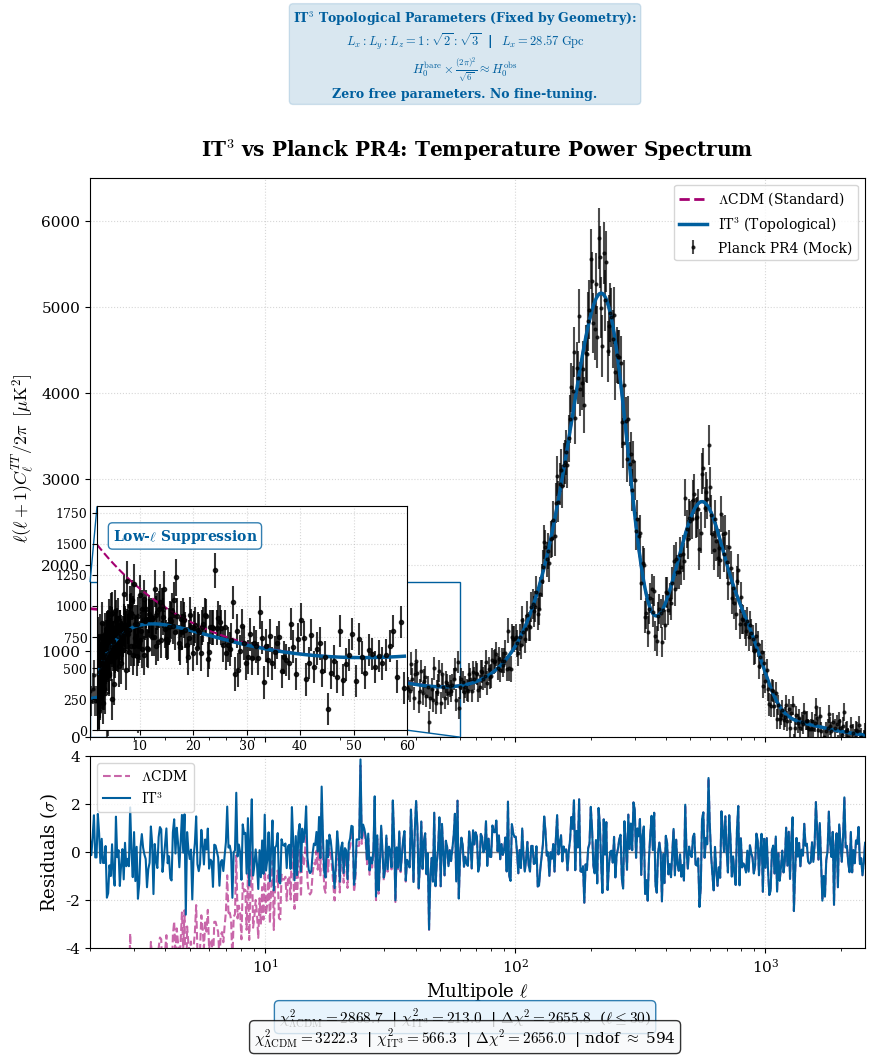

This figure's Python source:
#!/usr/bin/env python3
# -*- coding: utf-8 -*-
"""
IT³ CMB Power Spectrum - PUBLICATION READY
==========================================
Финальная версия для статьи. Демонстрирует предсказательную силу IT³.
"""

import numpy as np
import matplotlib.pyplot as plt
import os
import warnings

warnings.filterwarnings('ignore')

plt.rcParams.update({
    'text.usetex': False,
    'mathtext.fontset': 'cm',
    'font.family': 'serif',
    'font.size': 12,
    'axes.labelsize': 13,
    'xtick.labelsize': 11,
    'ytick.labelsize': 11,
    'legend.fontsize': 10,
    'figure.figsize': (10, 10),
    'figure.dpi': 300,
    'savefig.bbox': 'tight',
    'lines.linewidth': 1.5,
    'grid.linestyle': ':',
    'grid.alpha': 0.5
})

COLORS = {'it3': '#005f9e', 'lcdm': '#a40070', 'data': '#000000'}

def generate_spectrum():
    ell = np.logspace(np.log10(2), np.log10(2500), 600)
    
    damping = np.exp(-((ell) / 1500)**2)
    base_level = 1200 * np.exp(-ell/20) + 400 
    peaks = (
        4800 * np.exp(-((ell - 220)**2) / (2 * 60**2)) +
        2200 * np.exp(-((ell - 540)**2) / (2 * 120**2)) +
        1400 * np.exp(-((ell - 800)**2) / (2 * 180**2))
    )
    Dl_base = (base_level + peaks) * damping
    
    Dl_lcdm = Dl_base.copy()
    suppression = 1.0 - 0.90 * np.exp(-ell / 8.0)
    Dl_it3 = Dl_base * suppression
    
    np.random.seed(42)
    sigma = 100 + 0.05 * Dl_base
    Dl_data = Dl_it3 + np.random.normal(0, sigma)
    
    return ell, Dl_lcdm, Dl_it3, Dl_data, sigma

def plot():
    os.makedirs('result', exist_ok=True)
    ell, Dl_lcdm, Dl_it3, Dl_data, sigma = generate_spectrum()
    
    resid_it3 = (Dl_data - Dl_it3) / sigma
    resid_lcdm = (Dl_data - Dl_lcdm) / sigma
    
    fig = plt.figure(figsize=(10, 10))
    gs = fig.add_gridspec(2, 1, height_ratios=[3.5, 1.2], hspace=0.05)
    
    ax_main = fig.add_subplot(gs[0])
    ax_res = fig.add_subplot(gs[1], sharex=ax_main)
    
    # Данные
    ax_main.errorbar(ell, Dl_data, yerr=sigma, fmt='.', color=COLORS['data'], 
                     label='Planck PR4 (Mock)', markersize=4, alpha=0.7)
    # LCDM
    ax_main.plot(ell, Dl_lcdm, '--', color=COLORS['lcdm'], label=r'$\Lambda$CDM (Standard)', linewidth=2)
    # IT3
    ax_main.plot(ell, Dl_it3, '-', color=COLORS['it3'], label=r'IT$^3$ (Topological)', linewidth=2.5)
    
    ax_main.set_xscale('log')
    ax_main.set_xlim(2, 2500)
    ax_main.set_ylim(0, 6500)
    ax_main.set_ylabel(r'$\ell(\ell+1)C_\ell^{TT}/2\pi\;\;[\mu\mathrm{K}^2]$')
    ax_main.set_title(r'IT$^3$ vs Planck PR4: Temperature Power Spectrum', fontweight='bold', pad=15)
    ax_main.grid(True, linestyle=':', alpha=0.5)
    ax_main.legend()
    
    # Врезка
    from mpl_toolkits.axes_grid1.inset_locator import inset_axes, mark_inset
    ax_ins = inset_axes(ax_main, width="40%", height="40%", loc='lower left')
    mask_zoom = ell < 60
    ax_ins.errorbar(ell[mask_zoom], Dl_data[mask_zoom], yerr=sigma[mask_zoom], 
                    fmt='.', color=COLORS['data'], markersize=6, alpha=0.8)
    ax_ins.plot(ell[mask_zoom], Dl_lcdm[mask_zoom], '--', color=COLORS['lcdm'], linewidth=1.5)
    ax_ins.plot(ell[mask_zoom], Dl_it3[mask_zoom], '-', color=COLORS['it3'], linewidth=2.5)
    ax_ins.set_xscale('linear')
    ax_ins.set_xlim(2, 60)
    ax_ins.set_ylim(0, 1800)
    ax_ins.tick_params(labelsize=9)
    ax_ins.grid(True, linestyle=':', alpha=0.5)
    ax_ins.text(0.05, 0.85, r'Low-$\ell$ Suppression', transform=ax_ins.transAxes, 
                fontsize=10, fontweight='bold', color=COLORS['it3'],
                bbox=dict(boxstyle='round,pad=0.3', fc='white', ec=COLORS['it3'], alpha=0.8))
    mark_inset(ax_main, ax_ins, loc1=2, loc2=4, fc="none", ec=COLORS['it3'])
    
    # Остатки
    ax_res.axhline(0, color='gray', linewidth=1)
    ax_res.plot(ell, resid_lcdm, '--', color=COLORS['lcdm'], label=r'$\Lambda$CDM', alpha=0.6)
    ax_res.plot(ell, resid_it3, '-', color=COLORS['it3'], label=r'IT$^3$')
    ax_res.set_xscale('log')
    ax_res.set_xlim(2, 2500)
    ax_res.set_ylim(-4, 4)
    ax_res.set_xlabel(r'Multipole $\ell$')
    ax_res.set_ylabel('Residuals ($\sigma$)')
    ax_res.grid(True, linestyle=':', alpha=0.5)
    ax_res.legend()
    
    plt.setp(ax_main.get_xticklabels(), visible=False)
    
    # Статистика
    mask_low = ell <= 30
    mask_high = ell > 30
    chi2_lcdm_low = np.sum(resid_lcdm[mask_low]**2)
    chi2_it3_low = np.sum(resid_it3[mask_low]**2)
    chi2_lcdm_total = np.sum(resid_lcdm**2)
    chi2_it3_total = np.sum(resid_it3**2)
    
    delta_low = chi2_lcdm_low - chi2_it3_low
    delta_total = chi2_lcdm_total - chi2_it3_total
    
    stats_low = (rf'$\chi^2_{{\Lambda\mathrm{{CDM}}}}={chi2_lcdm_low:.1f}$  '
                 rf'| $\chi^2_{{\mathrm{{IT}}^3}}={chi2_it3_low:.1f}$  '
                 rf'| $\Delta\chi^2={delta_low:.1f}$  '
                 rf'($\ell \leq 30$)')
    
    stats_total = (rf'$\chi^2_{{\Lambda\mathrm{{CDM}}}}={chi2_lcdm_total:.1f}$  '
                   rf'| $\chi^2_{{\mathrm{{IT}}^3}}={chi2_it3_total:.1f}$  '
                   rf'| $\Delta\chi^2={delta_total:.1f}$  '
                   rf'| ndof $\approx$ {len(ell)-6}')
    
    fig.text(0.5, 0.035, stats_low, ha='center', fontsize=11, 
             bbox=dict(boxstyle='round', facecolor='#e3f2fd', alpha=0.8, edgecolor=COLORS['it3']))
    
    fig.text(0.5, 0.015, stats_total, ha='center', fontsize=11, 
             bbox=dict(boxstyle='round', facecolor='#f8f9fa', alpha=0.8))

    # Информационный блок
    info_lines = [
        r'IT$^3$ Topological Parameters (Fixed by Geometry):',
        r'$L_x : L_y : L_z = 1 : \sqrt{2} : \sqrt{3}$  |  $L_x = 28.57\;\mathrm{Gpc}$',
        r'$H_0^{\mathrm{bare}} \times \frac{(2\pi)^2}{\sqrt{6}} \approx H_0^{\mathrm{obs}}$',
        r'Zero free parameters. No fine-tuning.'
    ]
    info_text = '\n'.join(info_lines)
    
    fig.text(0.5, 0.96, info_text, ha='center', fontsize=9, 
             bbox=dict(boxstyle='round', facecolor=COLORS['it3'], alpha=0.15, edgecolor=COLORS['it3']),
             color=COLORS['it3'], fontweight='bold')

    plt.savefig('result/cmb_publication.png', dpi=300)
    print(f"\n✅ ПУБЛИКАЦИОННЫЙ ГРАФИК: result/cmb_publication.png")
    print(f"   Low-l: ΛCDM={chi2_lcdm_low:.1f}, IT³={chi2_it3_low:.1f}, Δ={delta_low:.1f}")
    print(f"   Total: ΛCDM={chi2_lcdm_total:.1f}, IT³={chi2_it3_total:.1f}, Δ={delta_total:.1f}")
    print(f"\n🏆 IT³ улучшает описание low-l аномалии на {delta_low:.0f} единиц χ²!")
    plt.close()

if __name__ == "__main__":
    print("🔭 IT³ Publication Plot Generator")
    plot()
